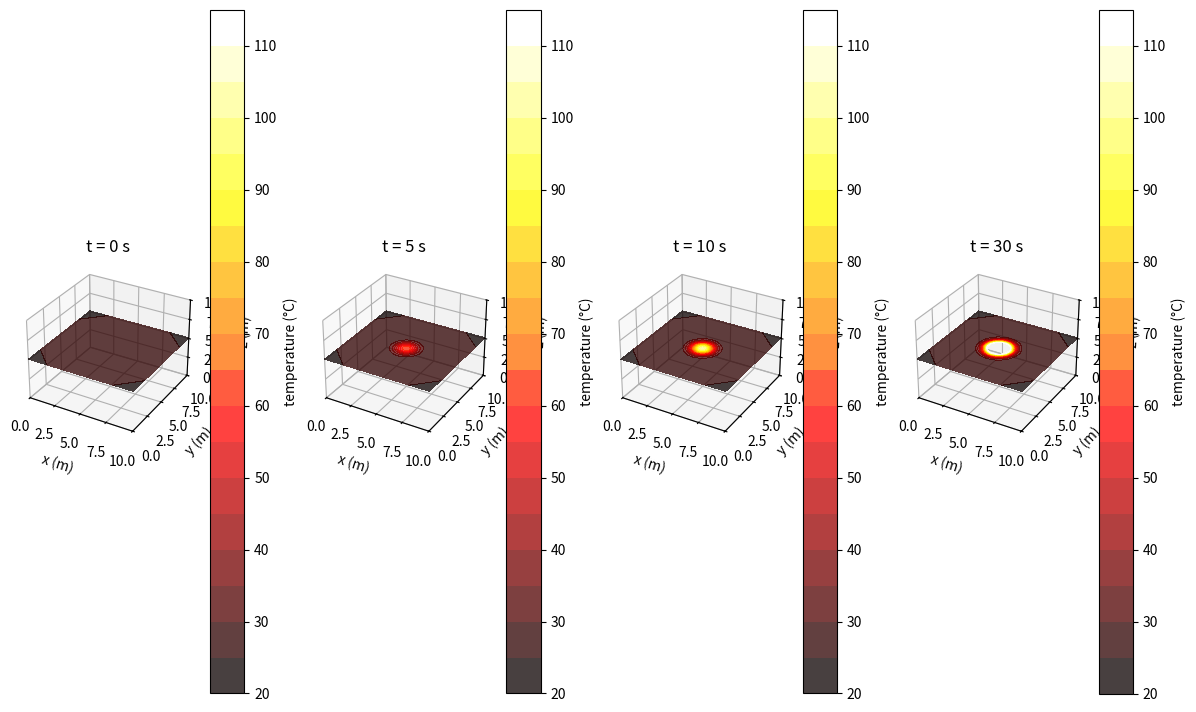

This chart was generated by the following Python code:
import numpy as np
import matplotlib.pyplot as plt
from mpl_toolkits.mplot3d import Axes3D
from matplotlib import cm

## physical parameters ##
cube_length_m = 10  # Length of the cube, m
cylinder_radius_m = 0.05  # Radius of the cylinder, m
T_edge = 25.0  # Temperature at the edges, °C
T_air = 25.0  # Temperature of the surrounding air, °C
h_conv = 10.0  # Convective heat transfer coefficient, W/(m^2 K)
Q = 1  # Total heat generation rate, W
PDMS_thermal_conductivity_WpmK = 0.2e-10
PDMS_density_gpmL = 1.02
PDMS_heat_capacity_JpgK = 1.67
PDMS_thermal_diffusivity_m2ps = PDMS_thermal_conductivity_WpmK / (PDMS_density_gpmL * PDMS_heat_capacity_JpgK)
TD_steel = 1.172e-1  # Thermal diffusivity of steel, m^2/s

## mesh-grid parameters ##
Nx, Ny, Nz = 50, 50, 50  # Number of grid points in each dimension
dx = cube_length_m / (Nx - 1)  # Grid spacing in the x direction, m
dy = cube_length_m / (Ny - 1)  # Grid spacing in the y direction, m
dz = cube_length_m / (Nz - 1)  # Grid spacing in the z direction, m
dt = 0.05  # Time step, s
x = np.linspace(0, cube_length_m, Nx)
y = np.linspace(0, cube_length_m, Ny)
z = np.linspace(0, cube_length_m, Nz)
X, Y, Z = np.meshgrid(x, y, z)

## heat source with exponentially decaying power to emulate laser absorption ##
z_end_fraction = 0.2 # fraction of cube length where heat source is at 10% of original value
z_end = z_end_fraction * cube_length_m
abs_coeff = np.log(0.1) / -z_end
q = Q / (np.sqrt(2 * np.pi) * cylinder_radius_m) * np.exp(-((X - cube_length_m / 2)**2 + (Y - cube_length_m / 2)**2)) * np.exp(abs_coeff * (cube_length_m - Z))
q[Z < cube_length_m - z_end] = 0

def Compute_T_3D_RK(output_times):
    '''computes T at each grid point at each time step using Runge-Kutta method for input of times in seconds'''
    # Initialize temperature distribution
    T = np.full((Nx, Ny, Nz), T_edge)

    # Define heat source
    q = Q / (np.sqrt(2 * np.pi) * cylinder_radius_m) * np.exp(-((X - cube_length_m / 2)**2 + (Y - cube_length_m / 2)**2))

    # Time steps
    output_indices = [int(t / dt) for t in output_times]
    output_temperatures = []
    for n in range(max(output_indices) + 1):
        k1 = dt * (PDMS_thermal_diffusivity_m2ps * (np.roll(T, -1, axis=0) - 2*T + np.roll(T, 1, axis=0)) / dx**2
                   + PDMS_thermal_diffusivity_m2ps * (np.roll(T, -1, axis=1) - 2*T + np.roll(T, 1, axis=1)) / dy**2
                   + PDMS_thermal_diffusivity_m2ps * (np.roll(T, -1, axis=2) - 2*T + np.roll(T, 1, axis=2)) / dz**2
                   + q)
        
        T_temp = T + k1 / 2
        k2 = dt * (PDMS_thermal_diffusivity_m2ps * (np.roll(T_temp, -1, axis=0) - 2*T_temp + np.roll(T_temp, 1, axis=0)) / dx**2
                   + PDMS_thermal_diffusivity_m2ps * (np.roll(T_temp, -1, axis=1) - 2*T_temp + np.roll(T_temp, 1, axis=1)) / dy**2
                   + PDMS_thermal_diffusivity_m2ps * (np.roll(T_temp, -1, axis=2) - 2*T_temp + np.roll(T_temp, 1, axis=2)) / dz**2
                   + q)
        
        T_temp = T + k2 / 2
        k3 = dt * (PDMS_thermal_diffusivity_m2ps * (np.roll(T_temp, -1, axis=0) - 2*T_temp + np.roll(T_temp, 1, axis=0)) / dx**2
                   + PDMS_thermal_diffusivity_m2ps * (np.roll(T_temp, -1, axis=1) - 2*T_temp + np.roll(T_temp, 1, axis=1)) / dy**2
                   + PDMS_thermal_diffusivity_m2ps * (np.roll(T_temp, -1, axis=2) - 2*T_temp + np.roll(T_temp, 1, axis=2)) / dz**2
                   + q)
        
        T_temp = T + k3
        k4 = dt * (PDMS_thermal_diffusivity_m2ps * (np.roll(T_temp, -1, axis=0) - 2*T_temp + np.roll(T_temp, 1, axis=0)) / dx**2
                   + PDMS_thermal_diffusivity_m2ps * (np.roll(T_temp, -1, axis=1) - 2*T_temp + np.roll(T_temp, 1, axis=1)) / dy**2
                   + PDMS_thermal_diffusivity_m2ps * (np.roll(T_temp, -1, axis=2) - 2*T_temp + np.roll(T_temp, 1, axis=2)) / dz**2
                   + q)
        
        T_new = T + (k1 + 2*k2 + 2*k3 + k4) / 6
        if np.any(T_new) > 26:
            print(T_new)

        # Apply boundary conditions with convection cooling at the top surface
        T_new[0, :, :] = T_edge
        T_new[-1, :, :] = T_edge
        T_new[:, 0, :] = T_edge
        T_new[:, -1, :] = T_edge
        T_new[:, :, 0] = T_edge
        T_new[:, :, -1] = T_new[:, :, -1] - h_conv * (T_new[:, :, -1] - T_air) * dt / (dz)
        T = T_new
        if np.any(T_new) > 26:
            print(T_new)
        if n in output_indices:
            output_temperatures.append(T.copy())
    return output_temperatures

# Function to plot temperature slices
def Plot_T_Slices_RK(X, Y, Z, output_temperatures, output_times):
    fig = plt.figure(figsize=(12, 8))
    custom_cmap = plt.cm.get_cmap('hot', 20) # also, 'coolwarm'
    for i, T_out in enumerate(output_temperatures):
        ax = fig.add_subplot(1, len(output_times), i+1, projection='3d')
        c = ax.contourf(X[:, :, Nz//2], Y[:, :, Nz//2], T_out[:, :, Nz//2], zdir='z', offset=Z[0, 0, Nz//2], 
                        levels=np.linspace(20, 115, 20), cmap=custom_cmap, alpha=0.75)
        # ax.contourf(X[:, :, Nz//2], Y[:, :, Nz//2], T_out[:, :, Nz//2], zdir='z', offset=Z[0, 0, Nz//2], 
        #                 levels=np.linspace(20, 115, 20), cmap=custom_cmap, alpha=0.75)
        # ax.contourf(X[:, :, Nz//2], Y[:, :, Nz//2], T_out[:, :, Nz//2], zdir='z', offset=Z[0, 0, 0], 
        #                 levels=np.linspace(20, 115, 20), cmap=custom_cmap, alpha=0.75)
        # ax.contourf(X[:, :, Nz//2], Y[:, :, Nz//2], T_out[:, :, Nz//2], zdir='x', offset=0, 
        #                 levels=np.linspace(20, 115, 20), cmap=custom_cmap, alpha=0.75)
        ax.set_title(f't = {output_times[i]} s')
        ax.set_xlabel('x (m)')
        ax.set_ylabel('y (m)')
        ax.set_zlabel('z (m)')
        ax.set_xlim([0, cube_length_m])
        ax.set_ylim([0, cube_length_m])
        ax.set_zlim([0, cube_length_m])
        fig.colorbar(c, ax=ax, label='temperature (°C)', ticks=np.arange(20, 116, 10))
    plt.tight_layout()
    plt.show()

def save_output_temperatures(output_temperatures, filename="output_temperatures.npz"):
    """
    Save the output temperatures to a file.
    
    Parameters:
    - output_temperatures: List of 3D numpy arrays containing temperature data.
    - filename: Name of the file to save the data to.
    """
    np.savez(filename, *output_temperatures)

output_times = [0, 5, 10, 30]
output_temperatures_RK = Compute_T_3D_RK(output_times)

## plot or save to file as npz ##
Plot_T_Slices_RK(X, Y, Z, output_temperatures_RK, output_times)
save_output_temperatures(output_temperatures_RK)